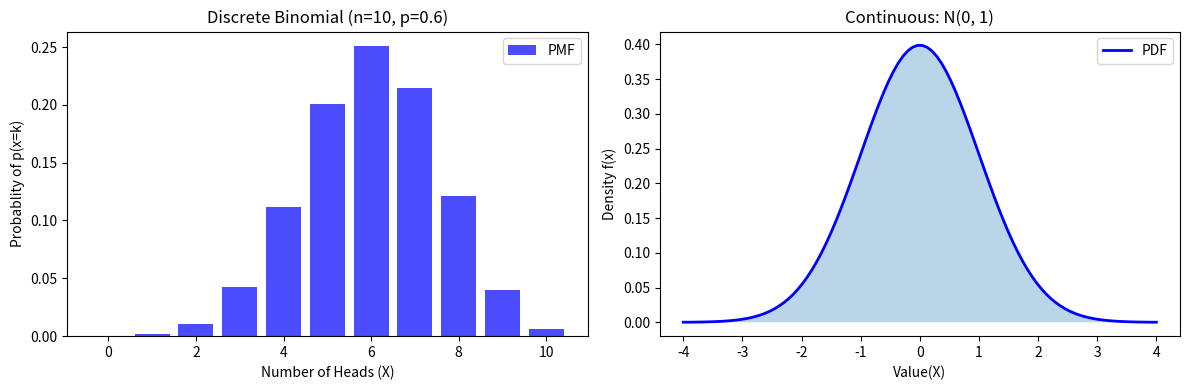

Python code for this plot:
#Code Discrete vs continous Probabilities
import numpy as np 
import matplotlib.pyplot as plt
from scipy.stats import binom, norm

#discrete: Binomial distribution (n=10 coin flips, p=0.6)
n, p = 10, 0.6
x_discrete = np.arange(0, n+1)
pmf = binom.pmf(x_discrete, n,p)
print(f"P(X=5) = {binom.pmf(5, n, p):.4f}") #extract the prob of 5heads
print(f"Sum of all PMF values = {pmf.sum():.4}") #should be equal to 1


#Continuous
mu, sigma = 0, 1
x_continous = np.linspace(-4, 4, 100)
pdf = norm.pdf(x_continous, mu, sigma)

print("======== CONTINUOUS Gausian ============")
print(f"f(x=0) = {norm.pdf(0, mu, sigma):.4f}") #not a probability
print(f"f(x=0 exactly) = 0 (infinitesimal)") #always 0 for continous

#integral under curve   = probability of interval
prob_interval = norm.cdf(1, mu, sigma) - norm.cdf(-1, mu, sigma)
print(f"P(-1 <= X 1 <= 1) = {prob_interval:.4f}") #+- 68% for standard normal

#plot both
fig, (ax1, ax2) = plt.subplots(1, 2, figsize = (12,4))
ax1.bar(x_discrete, pmf, color='blue', alpha=0.7, label="PMF")
ax1.set_xlabel("Number of Heads (X)")
ax1.set_ylabel("Probablity of p(x=k)")
ax1.set_title("Discrete Binomial (n=10, p=0.6)")
ax1.legend()

ax2.plot(x_continous, pdf, 'b-', linewidth=2, label='PDF')
ax2.fill_between(x_continous, pdf, alpha=0.3)
ax2.set_xlabel('Value(X)')
ax2.set_ylabel('Density f(x)')
ax2.set_title('Continuous: N(0, 1)')
ax2.legend()

plt.tight_layout()
plt.savefig('discrete_vs_continous.png', dpi=100)